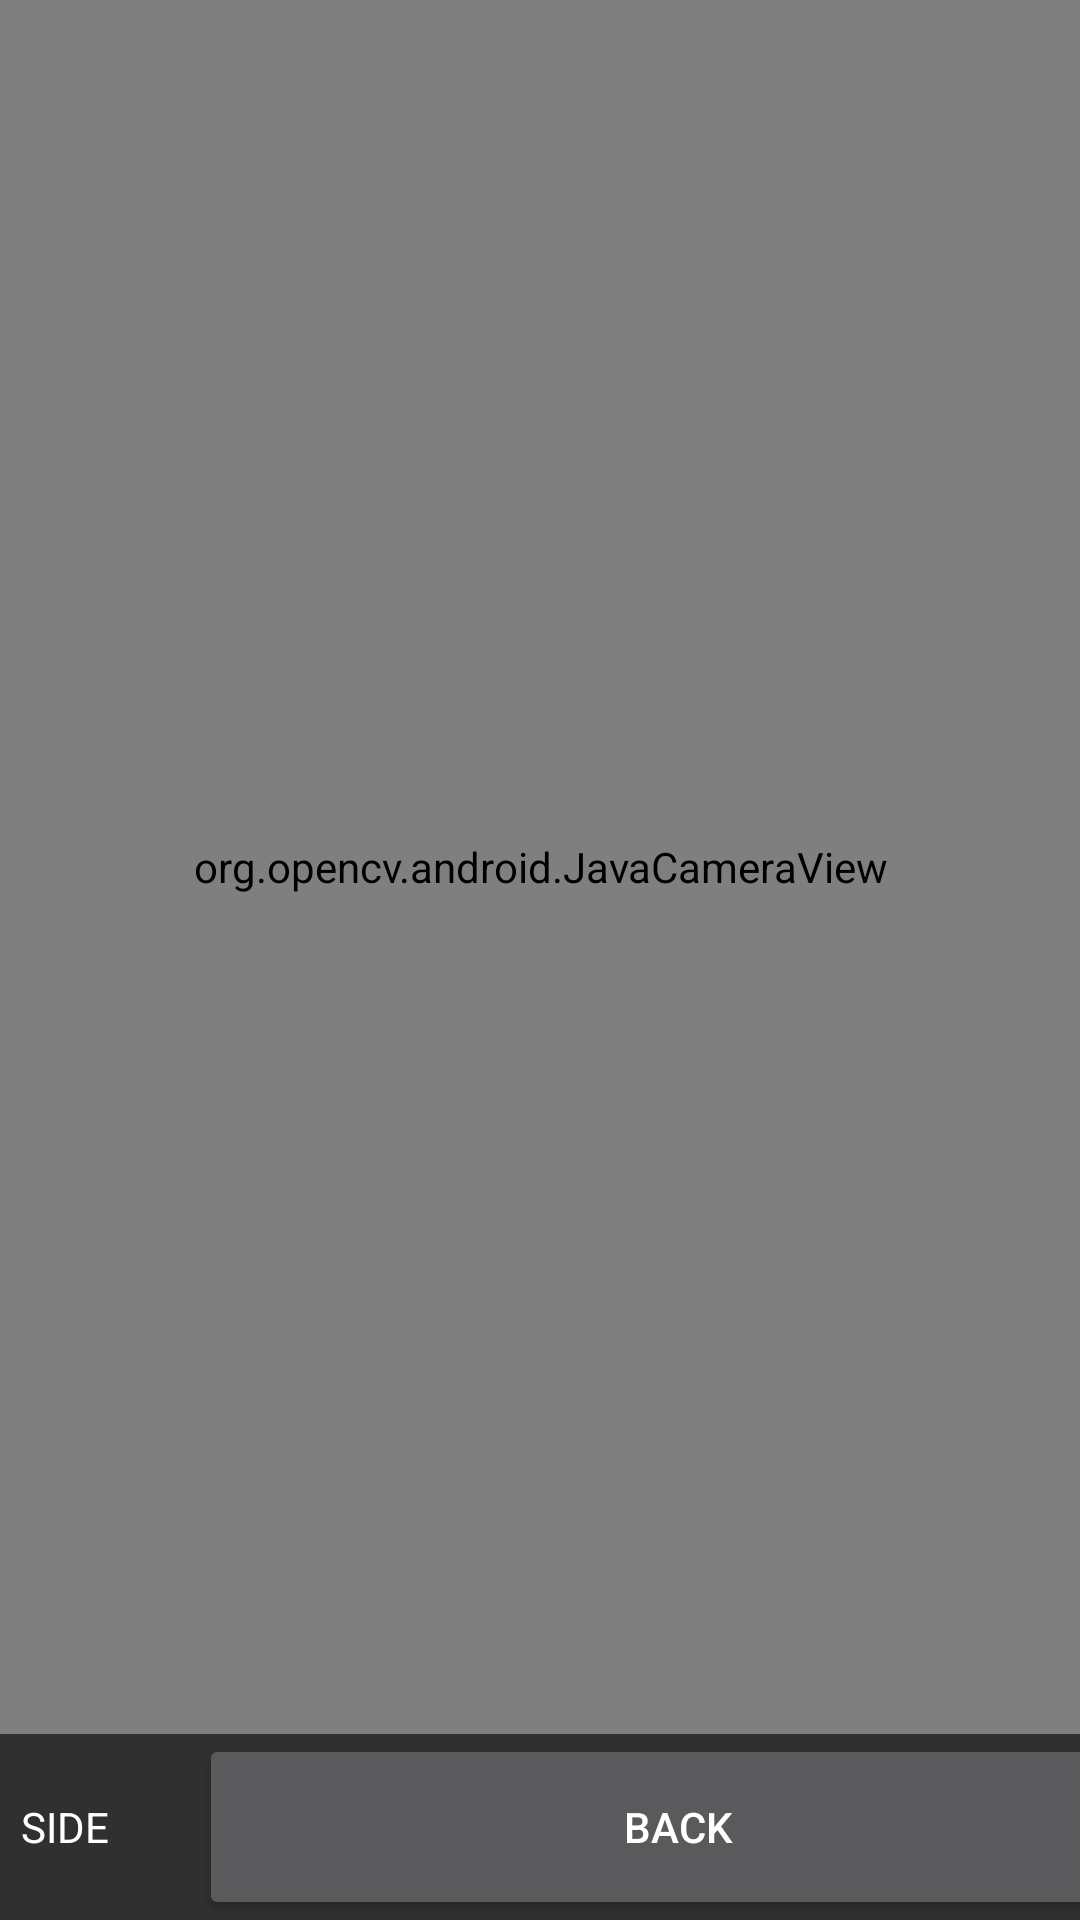

Layout XML and referenced resources for this Android screen:
<!-- AndroidManifest.xml: application theme AppTheme -->
<!-- res/layout/activity_solve.xml -->
<?xml version="1.0" encoding="utf-8"?>
<androidx.constraintlayout.widget.ConstraintLayout xmlns:android="http://schemas.android.com/apk/res/android"
    xmlns:app="http://schemas.android.com/apk/res-auto"
    xmlns:tools="http://schemas.android.com/tools"
    android:layout_width="match_parent"
    android:layout_height="match_parent"
    tools:context=".Solve_Activity">

    <org.opencv.android.JavaCameraView
        android:id="@+id/camera"
        android:layout_width="0dp"
        android:layout_height="0dp"
        android:visibility="visible"
        app:layout_constraintBottom_toTopOf="@+id/linearLayout"
        app:layout_constraintEnd_toEndOf="parent"
        app:layout_constraintHorizontal_bias="0.5"
        app:layout_constraintStart_toStartOf="parent"
        app:layout_constraintTop_toTopOf="parent"
        tools:visibility="visible" />

    <LinearLayout
        android:id="@+id/linearLayout"
        android:layout_width="411dp"
        android:layout_height="62dp"
        app:layout_constraintBottom_toBottomOf="parent"
        app:layout_constraintEnd_toEndOf="parent"
        app:layout_constraintHorizontal_bias="0.5"
        app:layout_constraintStart_toStartOf="parent"
        app:layout_constraintTop_toBottomOf="@+id/camera">

        <CheckBox
            android:id="@+id/side"
            android:layout_width="match_parent"
            android:layout_height="match_parent"
            android:layout_weight="3.5"
            android:text="SIDE" />

        <Button
            android:id="@+id/button2"
            android:layout_width="match_parent"
            android:layout_height="match_parent"
            android:layout_weight="1"
            android:onClick="sh"
            android:text="back" />
    </LinearLayout>

</androidx.constraintlayout.widget.ConstraintLayout>
<!-- resources referenced by this layout -->
<resources>
  <style name="AppTheme" parent="Theme.AppCompat">
          
          <item name="colorPrimary">#004FEE</item>
          <item name="colorPrimaryDark">@color/colorPrimaryDark</item>
          <item name="colorAccent">@color/colorAccent</item>
      </style>
  <!-- not gathered from this repository: default colours our renderer supplied (Android Studio template values) -->
  <color name="colorPrimaryDark">#FF3700B3</color>
  <color name="colorAccent">#FF03DAC5</color>
</resources>
